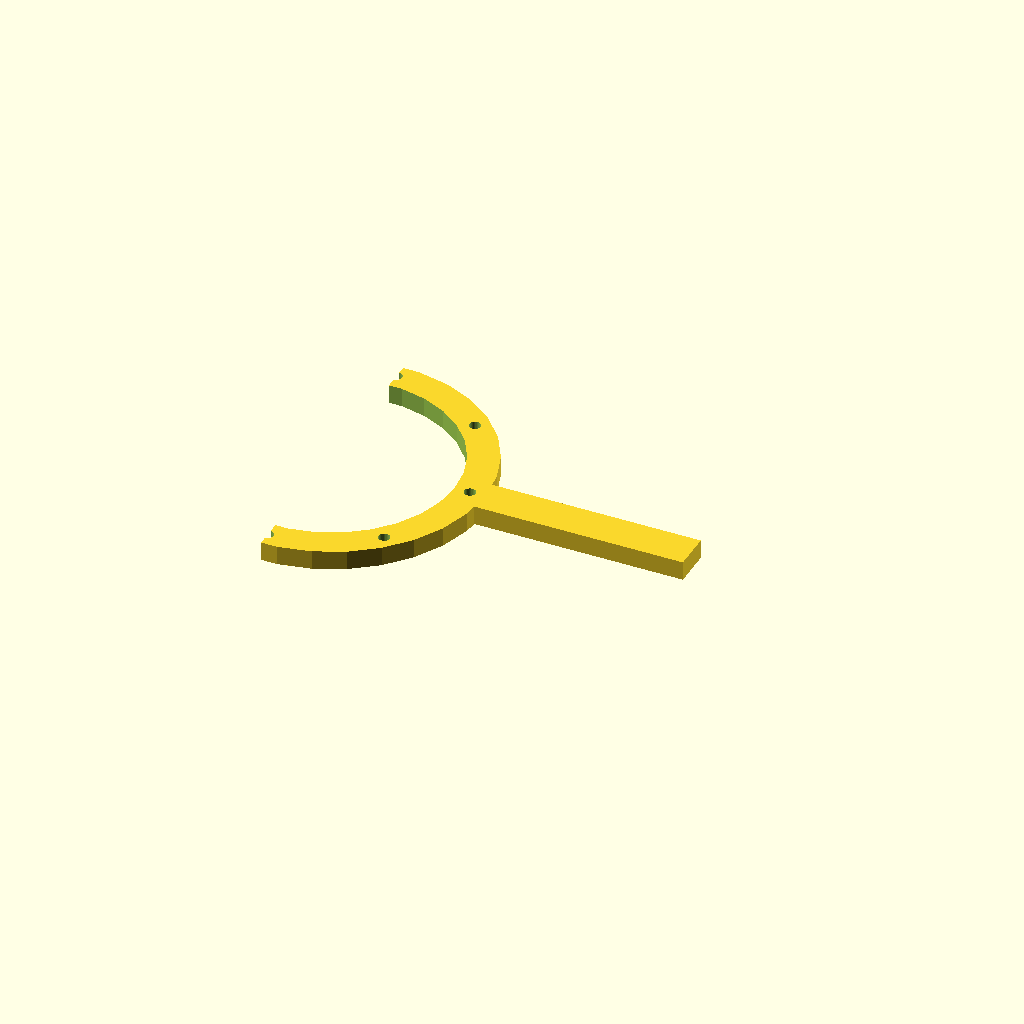
Cell 1: the model at its default parameters.
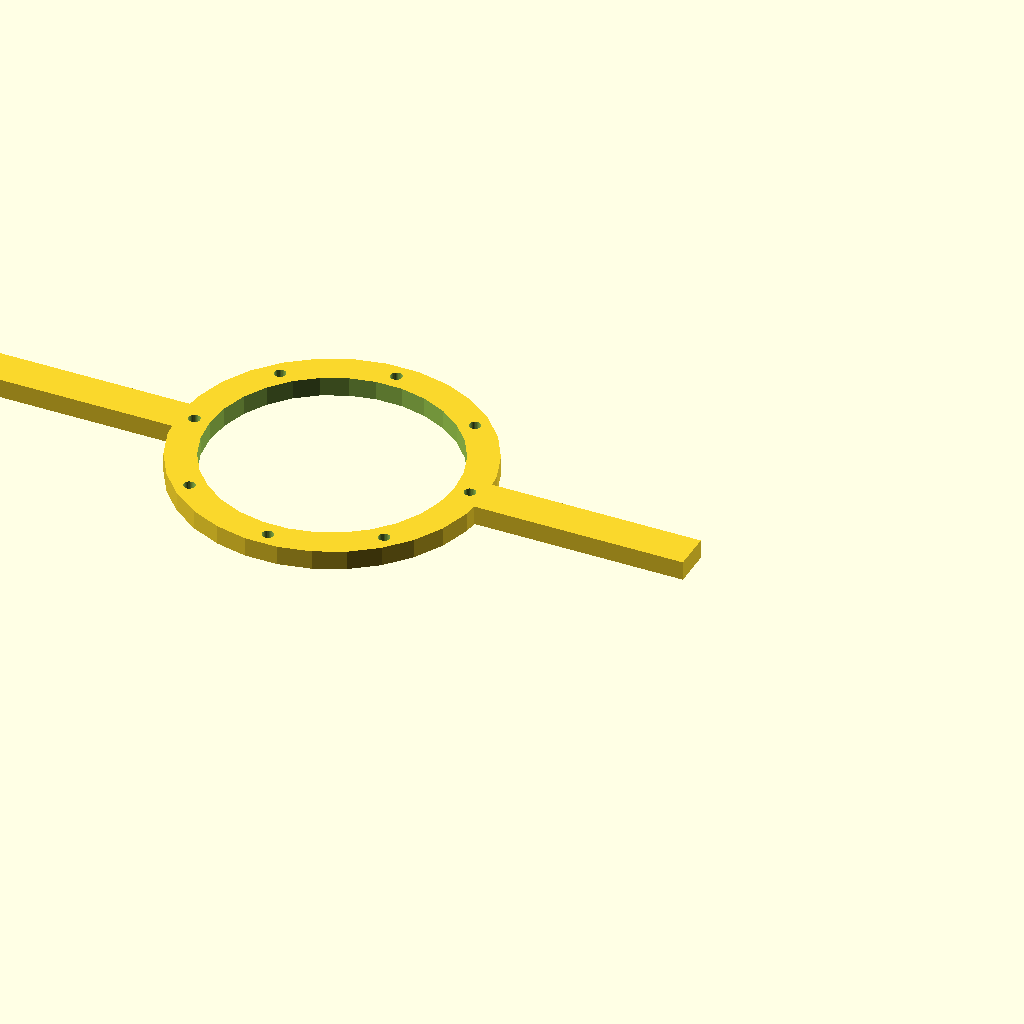
Cell 2: halter = true (everything else at default).
All cells are drawn from one camera (rotation 55°, 0°, 25°, orthographic, colour scheme Cornfield), so only the parameter changes between them.
The OpenSCAD source (Trichterhalterung/Trichterhalterung.scad):
// Trichterhalterung

$fn = 30;

gabel = true;
halter = false;
if (gabel) gabel();
if (halter) halter();

module gabel() {
    difference() {
        difference(){
            cylinder(r=40,h=5, center=true);
            cylinder(r=32,h=6, center=true);
            
            // LED Lights
            translate([0,36,0])
            cylinder(d=3,h=6, center=true);
            rotate([0,0,-45]) translate([0,36,0]) 
            cylinder(d=3,h=6, center=true);
            rotate([0,0,-90]) translate([0,36,0]) 
            cylinder(d=3,h=6, center=true);
            rotate([0,0,-135]) translate([0,36,0]) 
            cylinder(d=3,h=6, center=true);
            rotate([0,0,-180]) translate([0,36,0]) 
            cylinder(d=3,h=6, center=true);
        }
        translate([-30,0,0])
        cube([60,100,10], center=true);
    }
    // Henkel
    translate([66,0,0])
    cube([56,10,5], center=true);
}


module halter() {
    union() {
        gabel();
        rotate([0,180,0]) gabel();
    }
}
Parameter table extracted from the source (name, type, default, range or options):
gabel: bool, default true
halter: bool, default false
